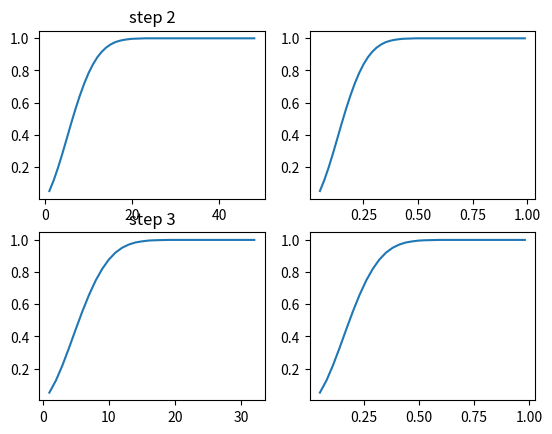

Recreate this plot in Python.
#coding = utf-8


import matplotlib.pyplot as plt
import numpy as np
import math

def getRates(step = 2):
    rateE = range(5, 100, step)
    rateA = []
    failRate = 1
    for i in range(0, len(rateE)):
        failRate *= 1 - rateE[i]/100
        rateA.append(round(1 - failRate, 3))
    hue = []
    print((rateA, len(rateA)))
    return rateE, rateA


fig, axes = plt.subplots(2, 2)
rateE, rateA = getRates(2)
# plt.plot(range(1, len(rateE)+1), rateA)
axes[0, 0].plot(range(1, len(rateE)+1), rateA)
axes[0, 0].set_title("step 2")
axes[0, 1].plot(np.dot(rateE, 0.01), rateA)

rateE, rateA = getRates(3)
# plt.plot(range(1, len(rateE)+1), rateA)
axes[1, 0].plot(range(1, len(rateE)+1), rateA)
axes[1, 1].plot(np.dot(rateE, 0.01), rateA)
axes[1, 0].set_title("step 3")
plt.show()

            
